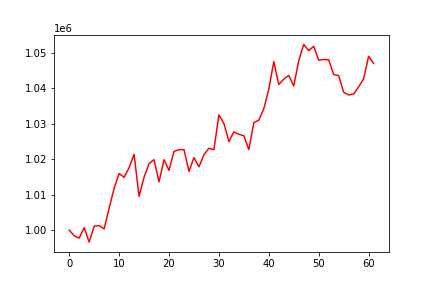

The table this chart was drawn from, first rows:
, 0
0, 1000000
1, 998369
2, 997738
3, 1000675
4, 996594
5, 1001082
6, 1001265
7, 1000321
8, 1006202
9, 1011805
10, 1015980
11, 1014885
12, 1017621
13, 1021359
14, 1009516
15, 1014934
16, 1018786
17, 1019885
18, 1013627
19, 1019881
20, 1016862
21, 1022231
22, 1022710
23, 1022710
24, 1016586
25, 1020457
26, 1017865
27, 1021287
28, 1023094
29, 1022700
30, 1032536
31, 1030116
32, 1024995
33, 1027745
34, 1027065
35, 1026633
36, 1022731
37, 1030353
38, 1031044
39, 1034272
40, 1039772
41, 1047582
42, 1041108
43, 1042634
44, 1043688
45, 1040693
46, 1047850
47, 1052432
48, 1050696
49, 1051907
50, 1047993
51, 1048178
52, 1048100
53, 1043963
54, 1043627
55, 1038939
56, 1038167
57, 1038447
58, 1040433
59, 1042744
... 2 more rows
